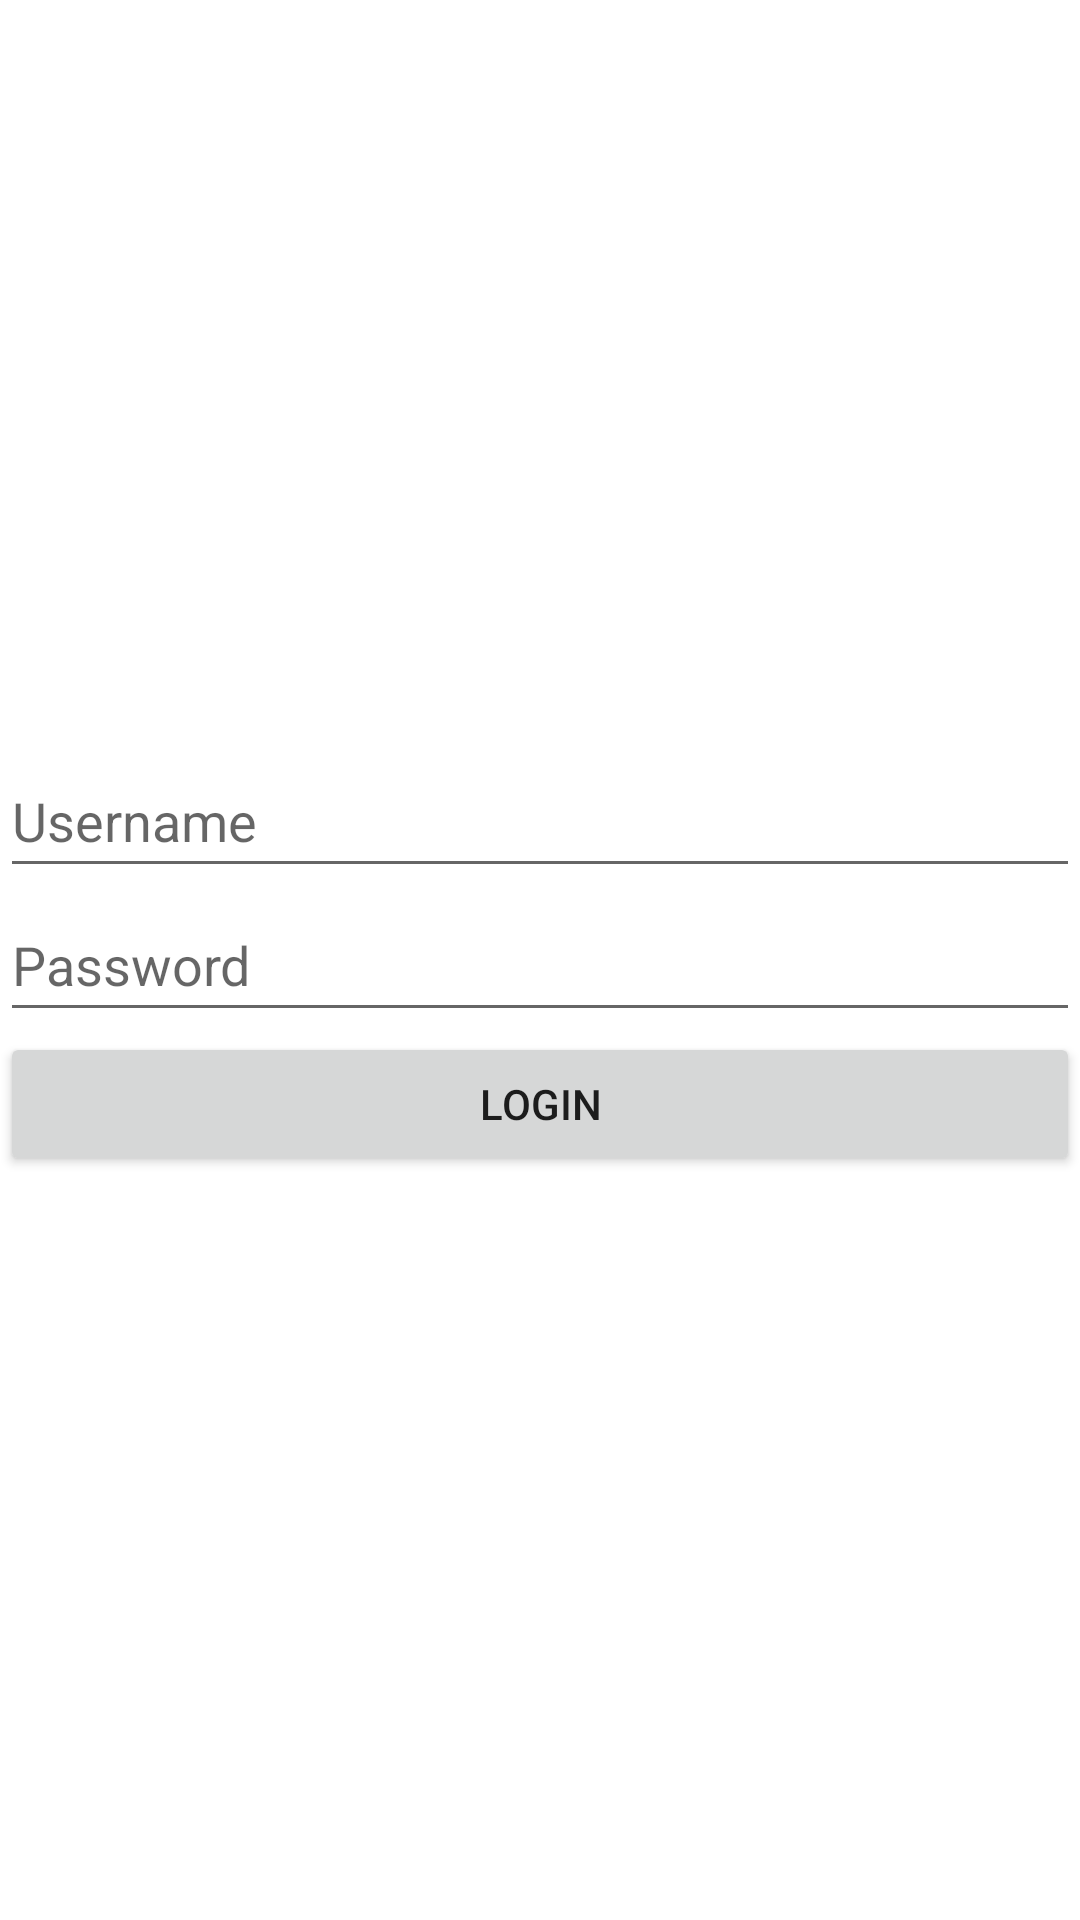

The Android layout XML behind this screen, and the referenced resources:
<!-- AndroidManifest.xml: application theme Theme.Airbender -->
<!-- res/layout/activity_login.xml -->
<?xml version="1.0" encoding="utf-8"?>
<LinearLayout xmlns:android="http://schemas.android.com/apk/res/android"
xmlns:app="http://schemas.android.com/apk/res-auto"
xmlns:tools="http://schemas.android.com/tools"
android:layout_width="match_parent"
android:layout_height="match_parent"
android:orientation="vertical"
android:layout_margin="5dp"
tools:context=".activities.LoginActivity">

<Space
    android:layout_width="match_parent"
    android:layout_height="0dp"
    android:layout_weight="0.5" />

<EditText
    android:id="@+id/etUsername"
    android:layout_width="match_parent"
    android:layout_height="wrap_content"
    android:ems="10"
    android:hint="@string/txt_username"
    android:inputType="text"
    android:minHeight="48dp" />

<EditText
    android:id="@+id/etPassword"
    android:layout_width="match_parent"
    android:layout_height="wrap_content"
    android:ems="10"
    android:hint="@string/txt_password"
    android:inputType="textPassword"
    android:minHeight="48dp" />

<Button
    android:id="@+id/btnLogin"
    android:layout_width="match_parent"
    android:layout_height="wrap_content"
    android:onClick="onClickLogin"
    android:text="@string/btn_login" />

<Space
    android:layout_width="match_parent"
    android:layout_height="0dp"
    android:layout_weight="0.5" />
</LinearLayout>
<!-- resources referenced by this layout -->
<resources>
  <string name="btn_login">Login</string>
  <string name="txt_password">Password</string>
  <string name="txt_username">Username</string>
  <style name="Theme.Airbender" parent="Theme.MaterialComponents.DayNight.DarkActionBar">
          
          <item name="colorPrimary">@color/teal_200</item>
          <item name="colorPrimaryVariant">@color/teal_700</item>
          <item name="colorOnPrimary">@color/black</item>
          
          <item name="colorSecondary">@color/teal_200</item>
          <item name="colorSecondaryVariant">@color/teal_700</item>
          <item name="colorOnSecondary">@color/black</item>
          
          <item name="android:statusBarColor">?attr/colorPrimaryVariant</item>
          
      </style>
  <!-- not gathered from this repository: default colours our renderer supplied (Android Studio template values) -->
  <color name="teal_200">#FF03DAC5</color>
  <color name="teal_700">#FF018786</color>
  <color name="black">#FF000000</color>
</resources>
